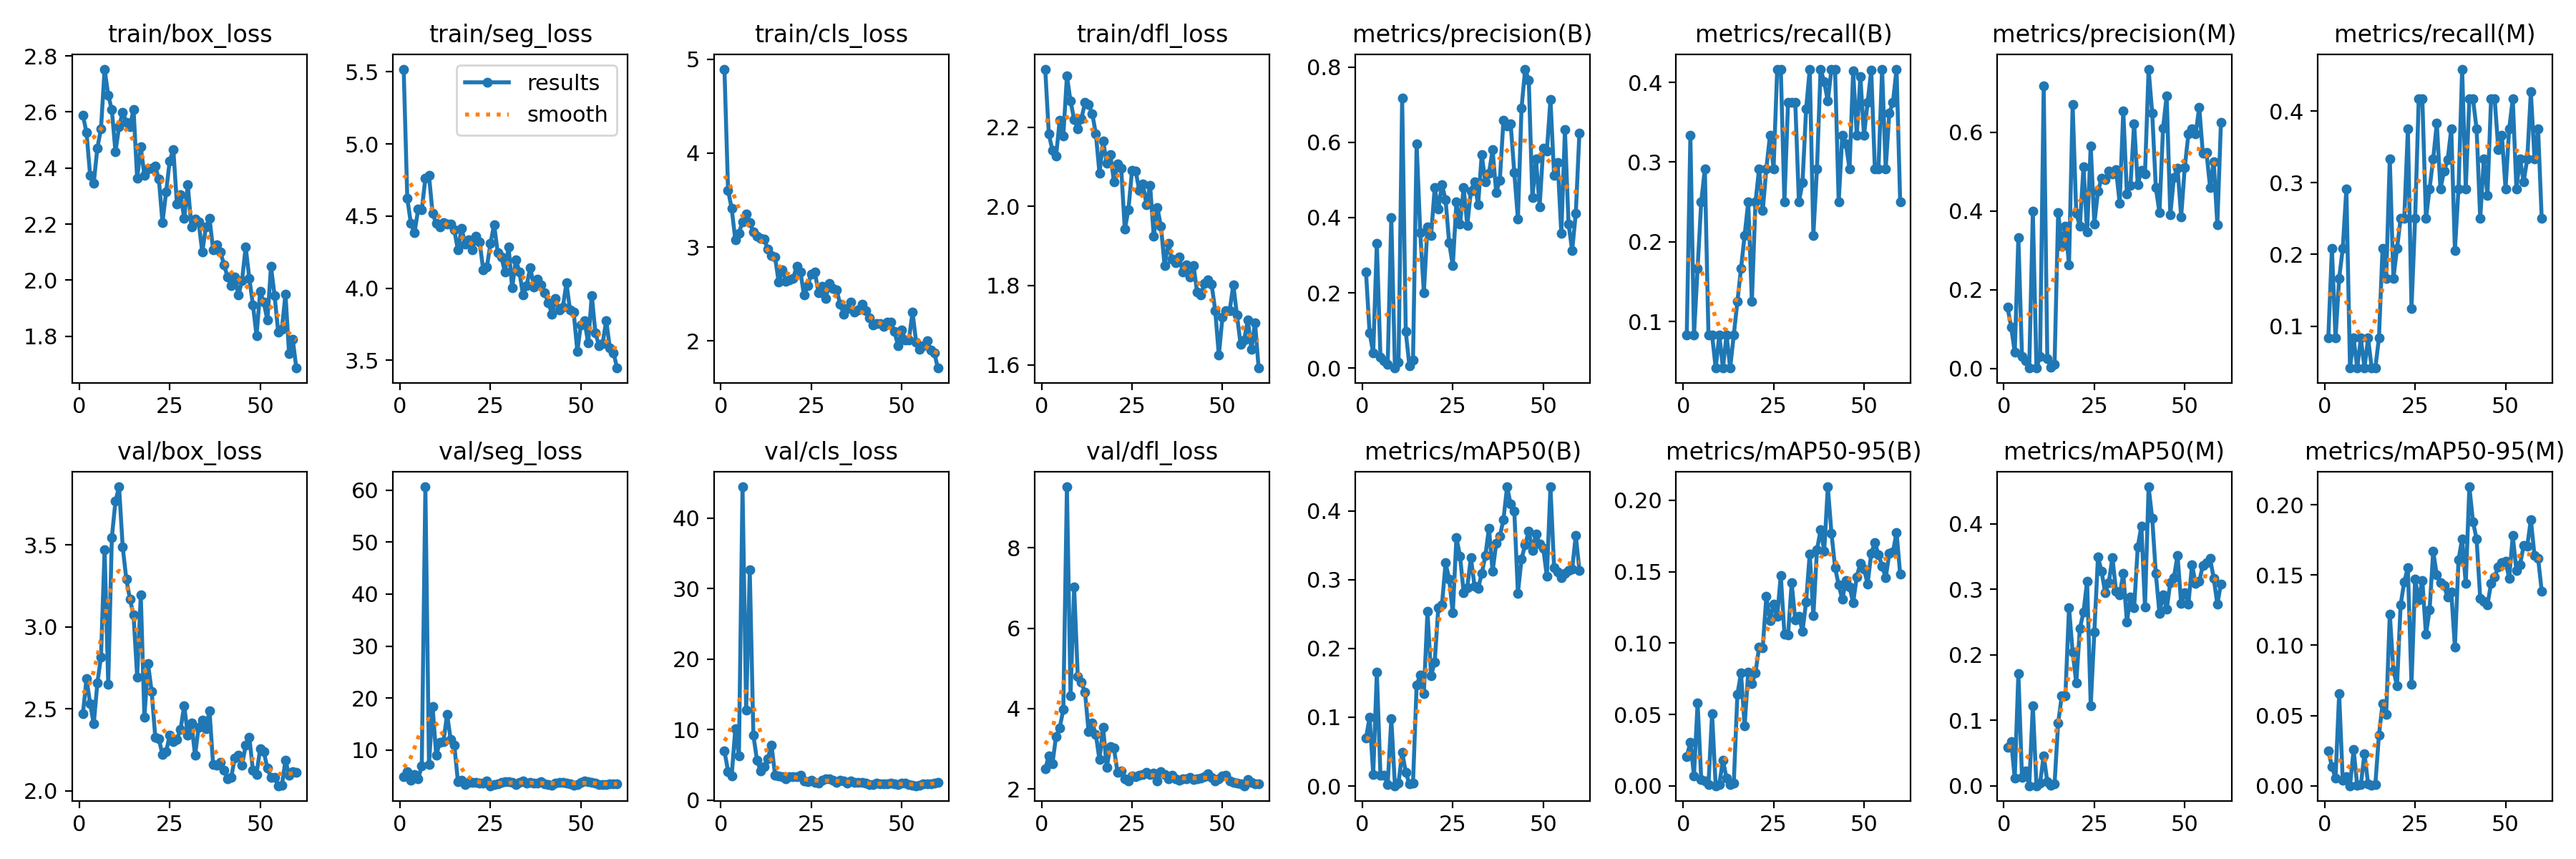

The data file committed next to this chart (first rows):
epoch, time, train/box_loss, train/seg_loss, train/cls_loss, train/dfl_loss, metrics/precision(B), metrics/recall(B), metrics/mAP50(B), metrics/mAP50-95(B), metrics/precision(M), metrics/recall(M), metrics/mAP50(M), metrics/mAP50-95(M), val/box_loss, val/seg_loss, val/cls_loss, val/dfl_loss, lr/pg0, lr/pg1, lr/pg2
1, 65.36, 2.589, 5.519, 4.895, 2.347, 0.256, 0.08333, 0.06936, 0.02055, 0.1553, 0.08333, 0.05939, 0.02495, 2.47, 4.848, 6.978, 2.496, 0.00028, 0.00028, 0.00028
2, 123.9, 2.526, 4.623, 3.604, 2.183, 0.09382, 0.3333, 0.1001, 0.03063, 0.1057, 0.2083, 0.06791, 0.01378, 2.685, 5.814, 4.053, 2.821, 0.0005743, 0.0005743, 0.0005743
3, 179.3, 2.374, 4.447, 3.412, 2.141, 0.04082, 0.08333, 0.01706, 0.00721, 0.04082, 0.08333, 0.01185, 0.00533, 2.531, 4.271, 3.382, 2.631, 0.0008626, 0.0008626, 0.0008626
4, 236.3, 2.346, 4.383, 3.076, 2.127, 0.3323, 0.1667, 0.1656, 0.0583, 0.3323, 0.1667, 0.1714, 0.06547, 2.408, 5.353, 10.15, 3.311, 0.001145, 0.001145, 0.001145
5, 291.6, 2.472, 4.546, 3.148, 2.217, 0.02952, 0.25, 0.01595, 0.00473, 0.03126, 0.2083, 0.01281, 0.00371, 2.659, 4.444, 6.222, 3.523, 0.001421, 0.001421, 0.001421
6, 350.5, 2.54, 4.541, 3.271, 2.177, 0.01948, 0.2917, 0.01543, 0.00374, 0.01948, 0.2917, 0.0226, 0.0065, 2.817, 7.018, 44.43, 3.973, 0.001692, 0.001692, 0.001692
7, 415.1, 2.753, 4.762, 3.353, 2.329, 0.01086, 0.08333, 0.0026, 0.00089, 0.0019, 0.04167, 0.00028, 5e-05, 3.47, 60.62, 12.77, 9.522, 0.001881, 0.001881, 0.001881
8, 479.4, 2.66, 4.78, 3.257, 2.266, 0.4, 0.08333, 0.09779, 0.0505, 0.4, 0.08333, 0.1225, 0.02574, 2.65, 7.279, 32.67, 4.327, 0.001861, 0.001861, 0.001861
9, 537, 2.608, 4.517, 3.164, 2.22, 0.0004, 0.04167, 0.00037, 0.00015, 0.00095, 0.04167, 0.00044, 0.00016, 3.547, 18.33, 9.176, 7.02, 0.001842, 0.001842, 0.001842
10, 597.3, 2.458, 4.448, 3.119, 2.195, 0.01563, 0.08333, 0.00411, 0.00113, 0.0306, 0.08333, 0.00449, 0.0007, 3.768, 8.999, 5.657, 4.802, 0.001822, 0.001822, 0.001822
11, 656.2, 2.547, 4.424, 3.092, 2.221, 0.7169, 0.04167, 0.04892, 0.01819, 0.7169, 0.04167, 0.04624, 0.02303, 3.856, 11.5, 4.137, 4.651, 0.001802, 0.001802, 0.001802
12, 716.5, 2.6, 4.456, 3.085, 2.262, 0.0974, 0.08333, 0.02008, 0.00539, 0.02464, 0.08333, 0.00631, 0.00151, 3.489, 11.63, 4.737, 4.41, 0.001782, 0.001782, 0.001782
13, 776, 2.563, 4.443, 2.976, 2.257, 0.00619, 0.04167, 0.00275, 0.00094, 0.00221, 0.04167, 0.00128, 0.00045, 3.293, 16.89, 5.876, 3.421, 0.001762, 0.001762, 0.001762
14, 833.9, 2.548, 4.446, 2.908, 2.234, 0.02108, 0.08333, 0.00433, 0.00192, 0.01054, 0.04167, 0.00309, 0.00091, 3.171, 11.99, 7.827, 3.638, 0.001743, 0.001743, 0.001743
15, 894.7, 2.61, 4.402, 2.892, 2.183, 0.5958, 0.125, 0.1466, 0.06414, 0.3965, 0.08333, 0.09619, 0.03599, 3.073, 10.93, 3.515, 3.351, 0.001723, 0.001723, 0.001723
16, 953.8, 2.362, 4.264, 2.624, 2.084, 0.3603, 0.1667, 0.1615, 0.07895, 0.31, 0.2083, 0.138, 0.0585, 2.696, 3.946, 3.435, 2.725, 0.001703, 0.001703, 0.001703
17, 1010, 2.475, 4.416, 2.757, 2.166, 0.1999, 0.2083, 0.1346, 0.04219, 0.3611, 0.1667, 0.138, 0.0508, 3.196, 4.203, 3.324, 3.543, 0.001683, 0.001683, 0.001683
18, 1082, 2.374, 4.307, 2.634, 2.11, 0.3759, 0.25, 0.254, 0.07974, 0.2635, 0.3333, 0.2721, 0.1224, 2.45, 3.444, 3.034, 2.538, 0.001663, 0.001663, 0.001663
19, 1161, 2.396, 4.336, 2.649, 2.131, 0.353, 0.125, 0.1605, 0.07172, 0.6699, 0.1667, 0.2047, 0.08216, 2.776, 3.782, 3.32, 3.062, 0.001644, 0.001644, 0.001644
20, 1240, 2.4, 4.268, 2.667, 2.063, 0.479, 0.25, 0.1804, 0.07922, 0.394, 0.2083, 0.1571, 0.0714, 2.608, 3.812, 3.309, 3.013, 0.001624, 0.001624, 0.001624
21, 1320, 2.406, 4.358, 2.797, 2.107, 0.4219, 0.2917, 0.2596, 0.09719, 0.3616, 0.25, 0.2402, 0.1289, 2.328, 3.822, 3.279, 2.405, 0.001604, 0.001604, 0.001604
22, 1399, 2.36, 4.319, 2.736, 2.097, 0.488, 0.239, 0.2634, 0.09647, 0.512, 0.25, 0.2653, 0.1453, 2.317, 3.722, 3.548, 2.445, 0.001584, 0.001584, 0.001584
23, 1479, 2.205, 4.125, 2.487, 1.942, 0.447, 0.2917, 0.3244, 0.1326, 0.3463, 0.375, 0.3126, 0.1551, 2.219, 3.697, 2.662, 2.245, 0.001564, 0.001564, 0.001564
24, 1559, 2.314, 4.147, 2.59, 1.992, 0.3325, 0.3333, 0.301, 0.1156, 0.5654, 0.125, 0.1225, 0.072, 2.237, 4.075, 2.58, 2.201, 0.001545, 0.001545, 0.001545
25, 1640, 2.426, 4.31, 2.712, 2.091, 0.2721, 0.2917, 0.2516, 0.1273, 0.3673, 0.25, 0.2348, 0.1471, 2.34, 3.151, 2.773, 2.315, 0.001525, 0.001525, 0.001525
26, 1719, 2.466, 4.441, 2.736, 2.089, 0.4414, 0.4167, 0.3614, 0.1186, 0.4495, 0.4167, 0.3494, 0.1321, 2.298, 3.321, 2.47, 2.305, 0.001505, 0.001505, 0.001505
27, 1797, 2.271, 4.245, 2.51, 2.041, 0.3827, 0.4167, 0.3344, 0.1474, 0.4833, 0.4167, 0.3277, 0.1462, 2.315, 3.527, 2.434, 2.332, 0.001485, 0.001485, 0.001485
28, 1875, 2.304, 4.216, 2.583, 2.056, 0.4788, 0.25, 0.2815, 0.1064, 0.4788, 0.25, 0.2949, 0.1076, 2.375, 3.805, 2.819, 2.363, 0.001465, 0.001465, 0.001465
29, 1954, 2.222, 4.111, 2.453, 2.004, 0.3794, 0.375, 0.2888, 0.1055, 0.5022, 0.2917, 0.3106, 0.1253, 2.521, 3.931, 3.03, 2.409, 0.001446, 0.001446, 0.001446
30, 2032, 2.339, 4.286, 2.612, 2.054, 0.4712, 0.375, 0.3323, 0.1421, 0.4946, 0.3333, 0.3491, 0.1667, 2.34, 3.891, 2.97, 2.358, 0.001426, 0.001426, 0.001426
31, 2111, 2.189, 4.001, 2.56, 1.925, 0.4951, 0.375, 0.291, 0.1162, 0.5049, 0.3828, 0.2972, 0.15, 2.415, 3.777, 2.797, 2.391, 0.001406, 0.001406, 0.001406
32, 2191, 2.219, 4.198, 2.544, 1.997, 0.4337, 0.25, 0.2872, 0.1186, 0.4201, 0.2917, 0.2917, 0.1446, 2.215, 3.411, 2.505, 2.195, 0.001386, 0.001386, 0.001386
33, 2272, 2.207, 4.113, 2.39, 1.949, 0.5674, 0.2741, 0.3089, 0.1084, 0.6539, 0.3158, 0.3244, 0.1424, 2.389, 3.752, 2.773, 2.437, 0.001366, 0.001366, 0.001366
34, 2353, 2.1, 3.951, 2.287, 1.85, 0.4942, 0.3667, 0.3349, 0.1289, 0.4436, 0.3322, 0.2506, 0.1341, 2.432, 4.034, 2.664, 2.364, 0.001347, 0.001347, 0.001347
35, 2434, 2.189, 4.018, 2.346, 1.907, 0.5175, 0.4167, 0.3753, 0.1625, 0.4658, 0.375, 0.2889, 0.1378, 2.379, 3.685, 2.4, 2.256, 0.001327, 0.001327, 0.001327
36, 2515, 2.22, 4.143, 2.412, 1.866, 0.5796, 0.2083, 0.312, 0.119, 0.6219, 0.2059, 0.2718, 0.0986, 2.488, 3.854, 2.674, 2.346, 0.001307, 0.001307, 0.001307
37, 2596, 2.108, 4.009, 2.304, 1.857, 0.4672, 0.2917, 0.3528, 0.1653, 0.4672, 0.2917, 0.3646, 0.1607, 2.158, 3.613, 2.468, 2.256, 0.001287, 0.001287, 0.001287
38, 2675, 2.125, 4.062, 2.333, 1.872, 0.4994, 0.4167, 0.3629, 0.1791, 0.5027, 0.4583, 0.3966, 0.1758, 2.155, 3.696, 2.503, 2.224, 0.001267, 0.001267, 0.001267
39, 2754, 2.102, 4.021, 2.392, 1.835, 0.6575, 0.4007, 0.3875, 0.1645, 0.4933, 0.2917, 0.2732, 0.1438, 2.171, 3.885, 2.475, 2.259, 0.001248, 0.001248, 0.001248
40, 2832, 2.055, 3.966, 2.324, 1.853, 0.6437, 0.3764, 0.4351, 0.2094, 0.7603, 0.4167, 0.4567, 0.2128, 2.126, 3.565, 2.398, 2.252, 0.001228, 0.001228, 0.001228
41, 2910, 2.011, 3.897, 2.245, 1.821, 0.6483, 0.4167, 0.41, 0.1771, 0.6483, 0.4167, 0.4088, 0.188, 2.072, 3.424, 2.184, 2.282, 0.001208, 0.001208, 0.001208
42, 2990, 1.982, 3.821, 2.169, 1.851, 0.5189, 0.4167, 0.4001, 0.1528, 0.4588, 0.375, 0.324, 0.1755, 2.081, 3.291, 2.212, 2.242, 0.001188, 0.001188, 0.001188
43, 3068, 2.011, 3.927, 2.184, 1.783, 0.3964, 0.25, 0.2806, 0.1407, 0.3964, 0.25, 0.2636, 0.1335, 2.202, 3.698, 2.356, 2.255, 0.001168, 0.001168, 0.001168
44, 3148, 1.947, 3.847, 2.184, 1.777, 0.6909, 0.3333, 0.3302, 0.1306, 0.6108, 0.3333, 0.2923, 0.1314, 2.215, 3.841, 2.322, 2.269, 0.001149, 0.001149, 0.001149
45, 3228, 1.999, 3.868, 2.154, 1.805, 0.7942, 0.3225, 0.351, 0.1437, 0.6928, 0.2826, 0.2697, 0.129, 2.157, 3.817, 2.301, 2.298, 0.001129, 0.001129, 0.001129
46, 3308, 2.119, 4.035, 2.197, 1.815, 0.7652, 0.2917, 0.3709, 0.1394, 0.3905, 0.4167, 0.3105, 0.144, 2.276, 3.676, 2.335, 2.372, 0.001109, 0.001109, 0.001109
47, 3389, 2.006, 3.847, 2.204, 1.803, 0.453, 0.4141, 0.3431, 0.1282, 0.4851, 0.4167, 0.3182, 0.1487, 2.327, 3.461, 2.424, 2.294, 0.001089, 0.001089, 0.001089
48, 3470, 1.912, 3.833, 2.098, 1.737, 0.555, 0.3333, 0.3665, 0.1465, 0.5094, 0.3466, 0.3521, 0.1558, 2.125, 3.299, 2.25, 2.196, 0.001069, 0.001069, 0.001069
49, 3551, 1.801, 3.563, 1.951, 1.624, 0.429, 0.4073, 0.3523, 0.1558, 0.3851, 0.3656, 0.2784, 0.1587, 2.101, 3.408, 2.2, 2.249, 0.00105, 0.00105, 0.00105
50, 3630, 1.959, 3.746, 2.12, 1.721, 0.5852, 0.3333, 0.3458, 0.152, 0.5112, 0.2917, 0.2955, 0.16, 2.258, 3.859, 2.441, 2.33, 0.00103, 0.00103, 0.00103
51, 3709, 1.921, 3.772, 2.008, 1.736, 0.5759, 0.375, 0.3054, 0.1413, 0.5953, 0.375, 0.2774, 0.1477, 2.24, 4.067, 2.399, 2.35, 0.00101, 0.00101, 0.00101
52, 3787, 1.857, 3.619, 2.012, 1.737, 0.7134, 0.415, 0.4352, 0.1628, 0.6083, 0.4167, 0.3377, 0.1779, 2.136, 3.903, 2.172, 2.195, 0.0009902, 0.0009902, 0.0009902
53, 3865, 2.049, 3.95, 2.307, 1.802, 0.5127, 0.2917, 0.318, 0.1704, 0.5952, 0.2917, 0.3087, 0.1532, 2.081, 3.811, 2.102, 2.172, 0.0009704, 0.0009704, 0.0009704
54, 3943, 1.943, 3.691, 1.985, 1.726, 0.5458, 0.2917, 0.3109, 0.1619, 0.6638, 0.3333, 0.3121, 0.1574, 2.081, 3.716, 2.024, 2.145, 0.0009506, 0.0009506, 0.0009506
55, 4022, 1.814, 3.602, 1.907, 1.653, 0.3573, 0.4167, 0.3031, 0.154, 0.546, 0.3012, 0.3368, 0.1708, 2.03, 3.401, 2.11, 2.119, 0.0009308, 0.0009308, 0.0009308
56, 4101, 1.825, 3.617, 1.948, 1.663, 0.6328, 0.2917, 0.309, 0.1457, 0.548, 0.3333, 0.3412, 0.1706, 2.032, 3.33, 2.261, 2.08, 0.000911, 0.000911, 0.000911
57, 4180, 1.95, 3.775, 2.006, 1.713, 0.3825, 0.3617, 0.3134, 0.163, 0.4603, 0.4268, 0.3471, 0.1895, 2.187, 3.427, 2.319, 2.24, 0.0008912, 0.0008912, 0.0008912
58, 4259, 1.737, 3.586, 1.905, 1.639, 0.3129, 0.375, 0.3154, 0.1637, 0.5256, 0.3333, 0.3171, 0.1638, 2.093, 3.503, 2.305, 2.157, 0.0008714, 0.0008714, 0.0008714
59, 4336, 1.79, 3.553, 1.875, 1.707, 0.4112, 0.4167, 0.3649, 0.1774, 0.3654, 0.375, 0.2779, 0.162, 2.115, 3.459, 2.417, 2.123, 0.0008516, 0.0008516, 0.0008516
60, 4412, 1.686, 3.446, 1.711, 1.592, 0.6251, 0.25, 0.3138, 0.1482, 0.6251, 0.25, 0.3083, 0.1386, 2.114, 3.568, 2.523, 2.129, 0.0008318, 0.0008318, 0.0008318
